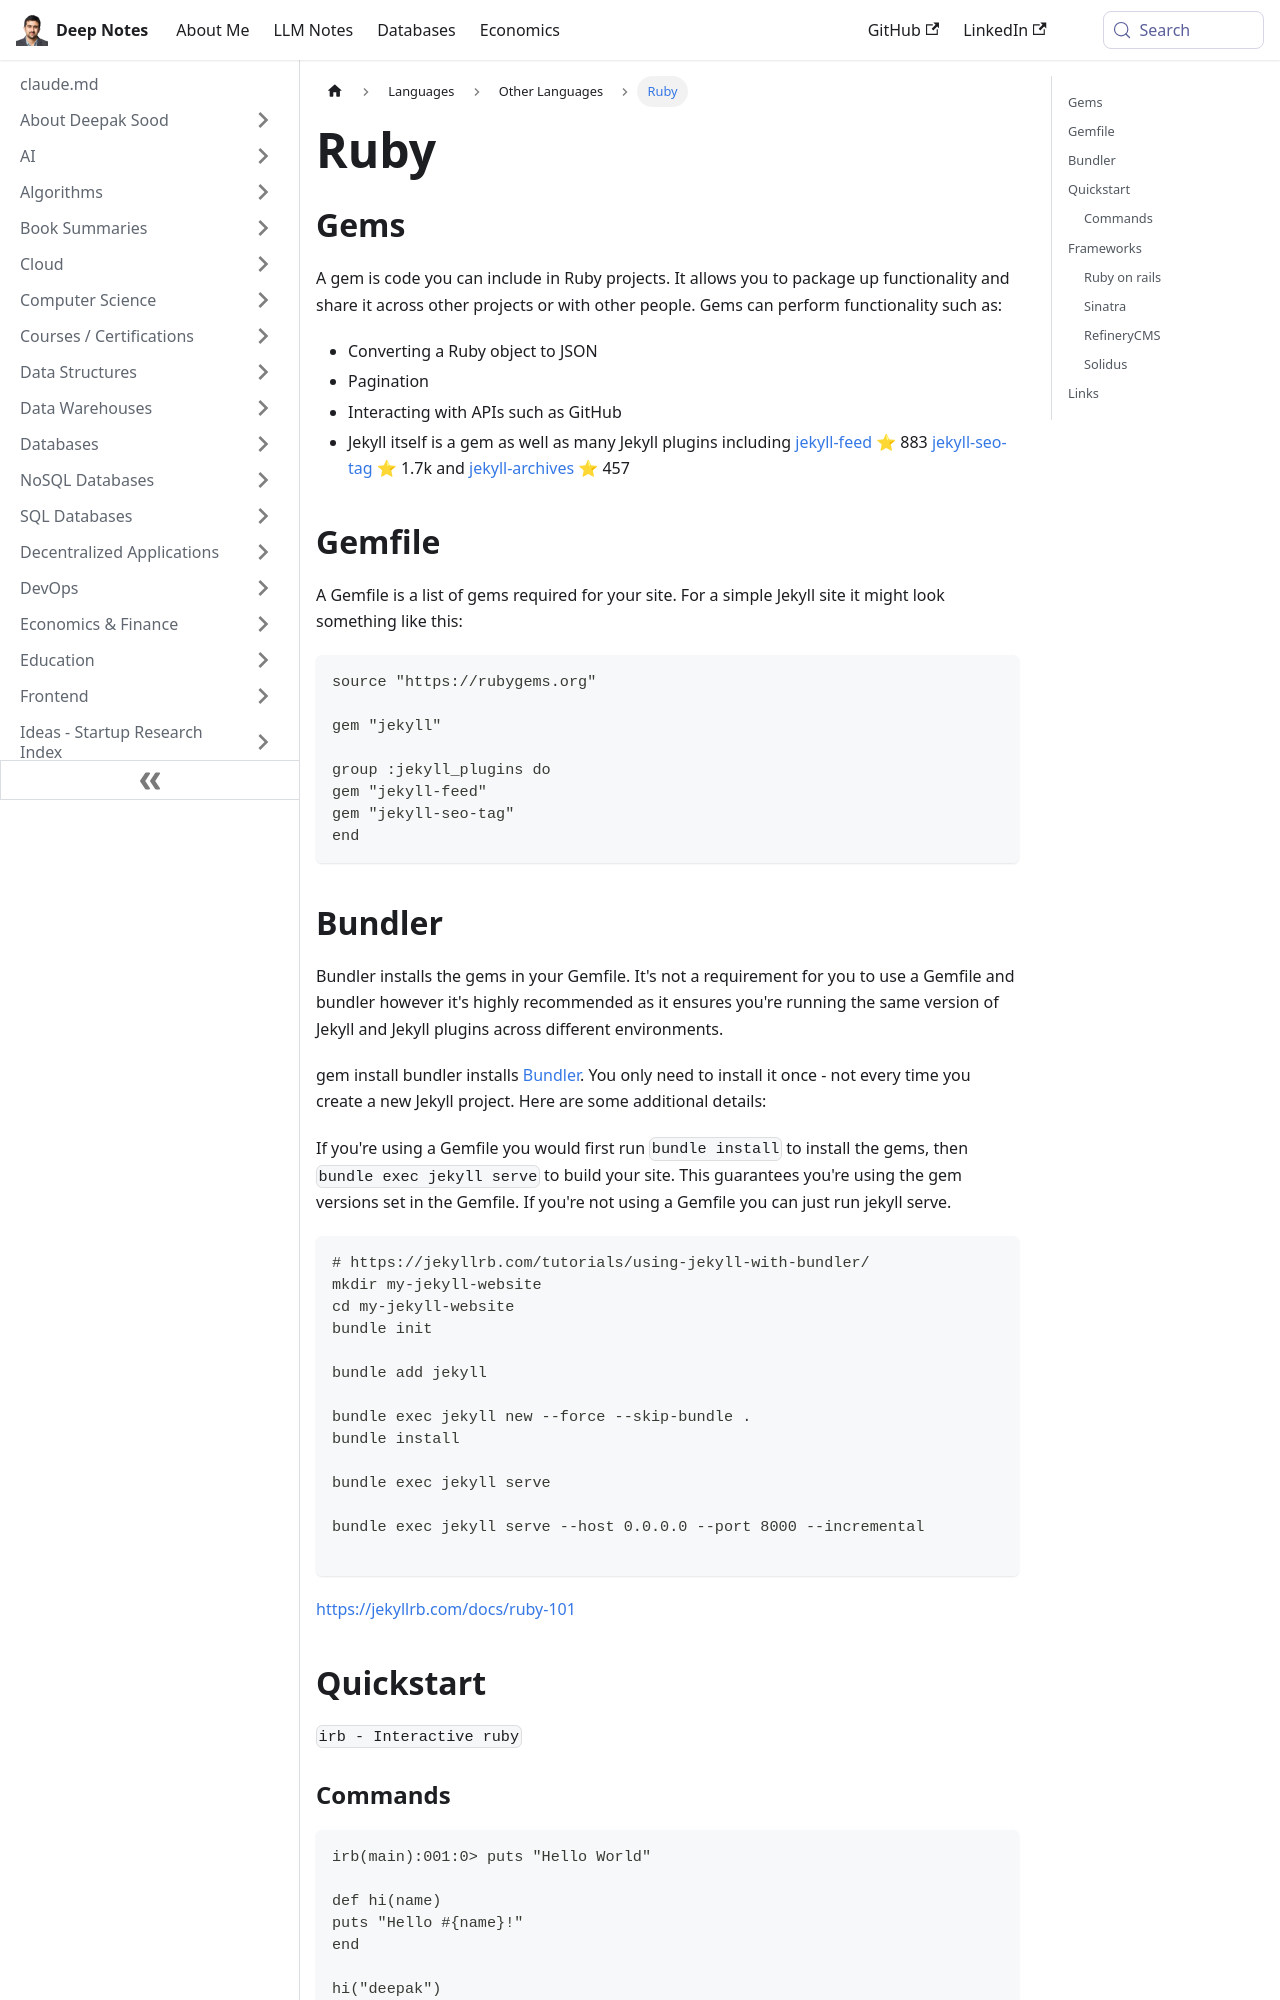

repository: deepaksood619/deepaksood619.github.io · page: languages/others/ruby/index.html · generator: docusaurus

---
slug: /languages/others/ruby
title: Ruby
description: Discover Ruby gems for packaging functionality, enhancing projects with features like JSON conversion, pagination, and API interactions, essential for Jekyll sites.
created: 2023-03-05
updated: 2026-06-11
---
## Gems

A gem is code you can include in Ruby projects. It allows you to package up functionality and share it across other projects or with other people. Gems can perform functionality such as:

- Converting a Ruby object to JSON
- Pagination
- Interacting with APIs such as GitHub
- Jekyll itself is a gem as well as many Jekyll plugins including [jekyll-feed](https://github.com/jekyll/jekyll-feed) ⭐ 883 [jekyll-seo-tag](https://github.com/jekyll/jekyll-seo-tag) ⭐ 1.7k and [jekyll-archives](https://github.com/jekyll/jekyll-archives) ⭐ 457

## Gemfile

A Gemfile is a list of gems required for your site. For a simple Jekyll site it might look something like this:

```bash
source "https://rubygems.org"

gem "jekyll"

group :jekyll_plugins do
gem "jekyll-feed"
gem "jekyll-seo-tag"
end
```
